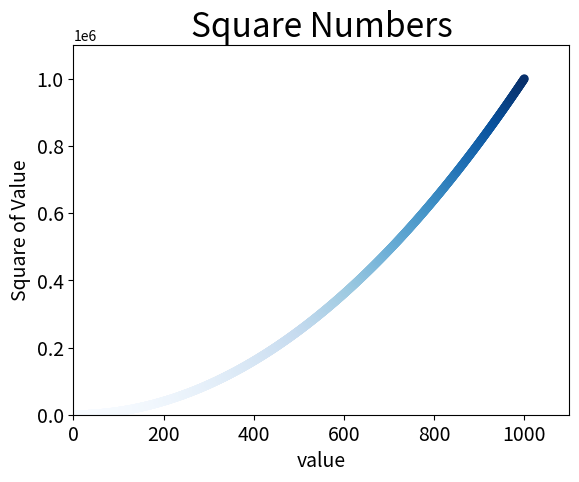

Source code (Python):
import matplotlib.pyplot as plt

x_values = list(range(1,1001))
y_values = [x**2 for x in x_values]
plt.scatter(x_values, y_values, c=y_values, cmap=plt.cm.Blues, edgecolor='none', s=40)

plt.title("Square Numbers", fontsize=24)
plt.xlabel("value", fontsize=14)
plt.ylabel("Square of Value", fontsize=14)
plt.tick_params(axis='both', which='major', labelsize=14)
plt.axis([0, 1100, 0, 1100000])

plt.savefig('squares_plot.png', bbox_inches='tight')
plt.show()
